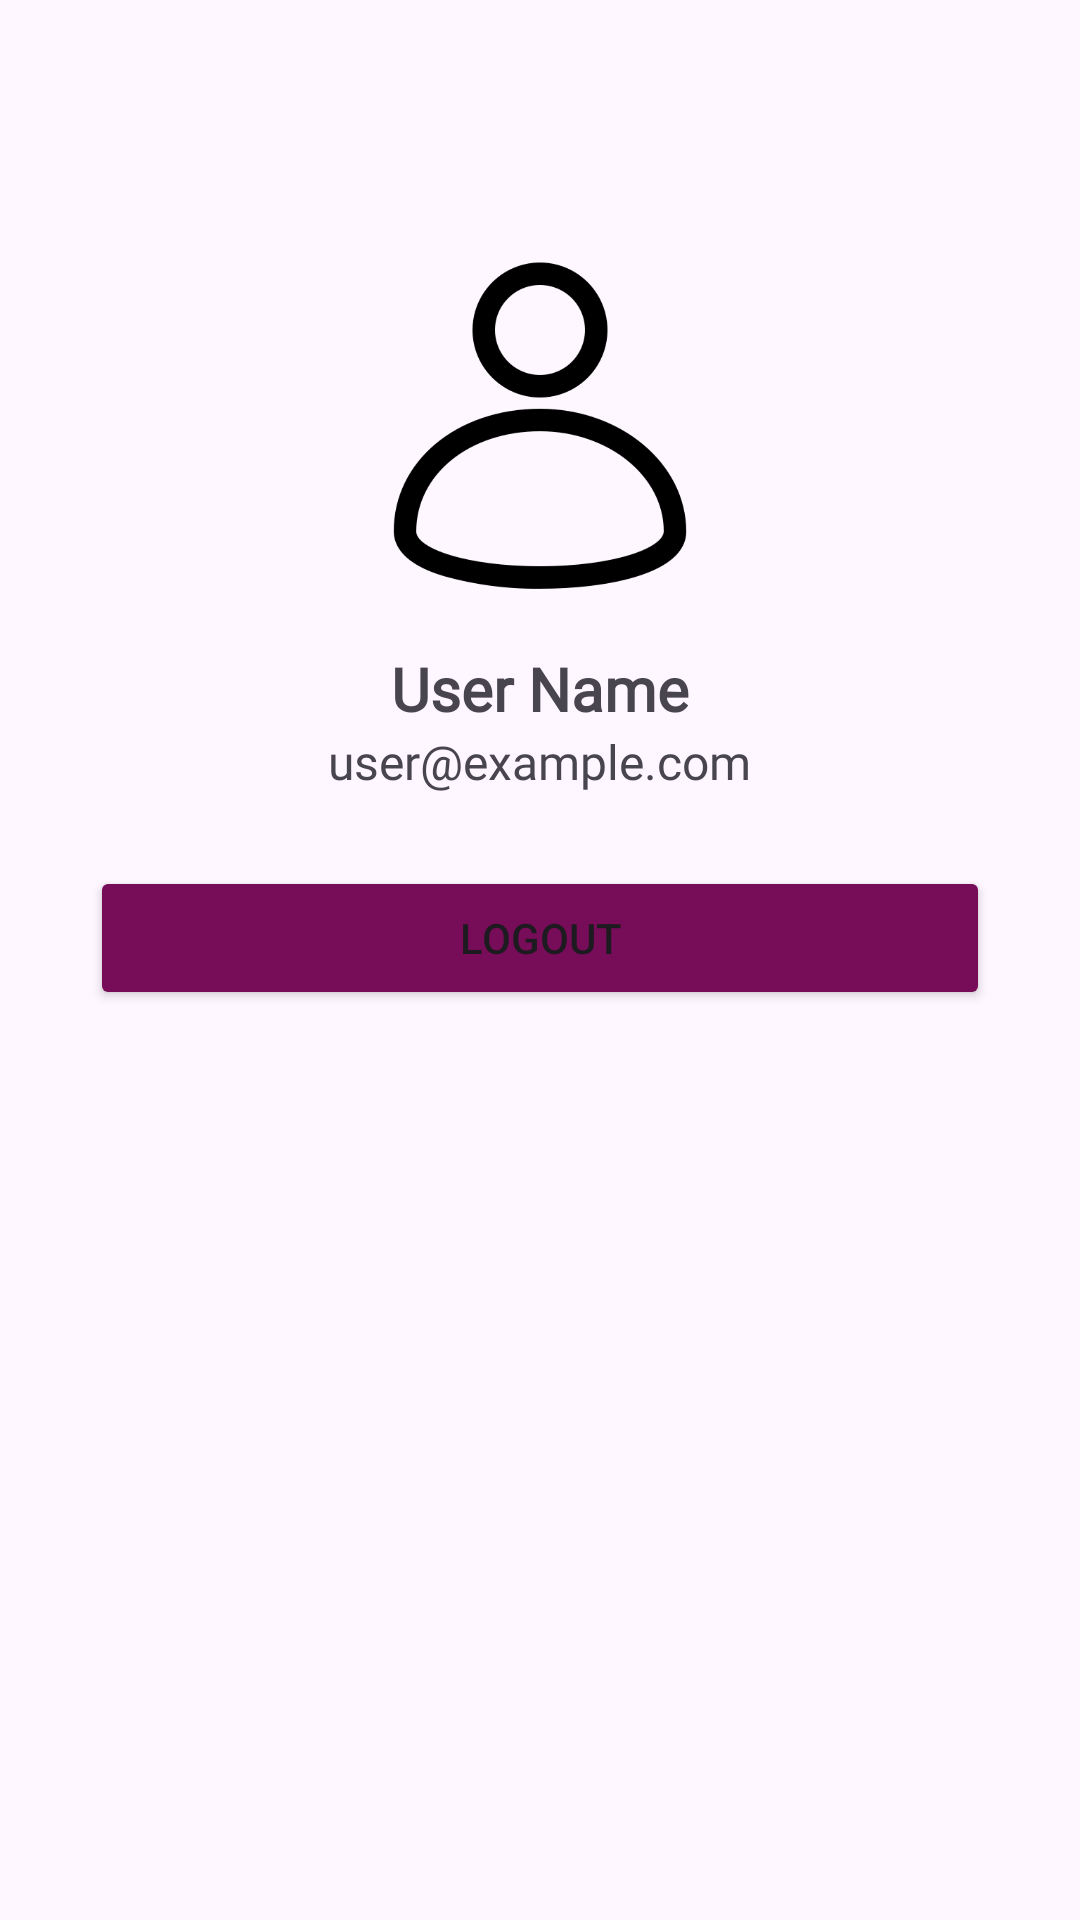

Write the Android layout XML for this screen, with the resource values it uses.
<!-- AndroidManifest.xml: application theme Theme.AnimalBreedDetectionApp -->
<!-- res/layout/fragment_profile.xml -->
<?xml version="1.0" encoding="utf-8"?>
<LinearLayout xmlns:android="http://schemas.android.com/apk/res/android"
    android:layout_width="match_parent"
    android:layout_height="match_parent"
    android:gravity="center_horizontal"
    android:orientation="vertical"
    android:padding="30dp">

    <ImageView
        android:layout_width="120dp"
        android:layout_height="120dp"
        android:src="@drawable/ic_profile"
        android:layout_marginTop="50dp"
        android:layout_marginBottom="16dp" />

    <TextView
        android:id="@+id/textName"
        android:layout_width="wrap_content"
        android:layout_height="wrap_content"
        android:fontFamily="@font/acme"
        android:text="User Name"
        android:textSize="20sp"
        android:textStyle="bold" />

    <TextView
        android:id="@+id/textEmail"
        android:layout_width="wrap_content"
        android:layout_height="wrap_content"
        android:layout_marginBottom="24dp"
        android:fontFamily="@font/acme"
        android:text="user@example.com"
        android:textSize="16sp" />

    <Button
        android:id="@+id/btnLogout"
        android:backgroundTint="@color/pink"
        android:layout_width="300dp"
        android:layout_height="wrap_content"
        android:text="Logout" />
</LinearLayout>
<!-- resources referenced by this layout -->
<resources>
  <color name="pink">#770C59</color>
  <!-- drawable ic_profile: png bitmap (drawable, 12338 bytes) -->
  <style name="Theme.AnimalBreedDetectionApp" parent="Base.Theme.AnimalBreedDetectionApp" />
  <style name="Base.Theme.AnimalBreedDetectionApp" parent="Theme.Material3.DayNight.NoActionBar">
          
          
      </style>
</resources>
